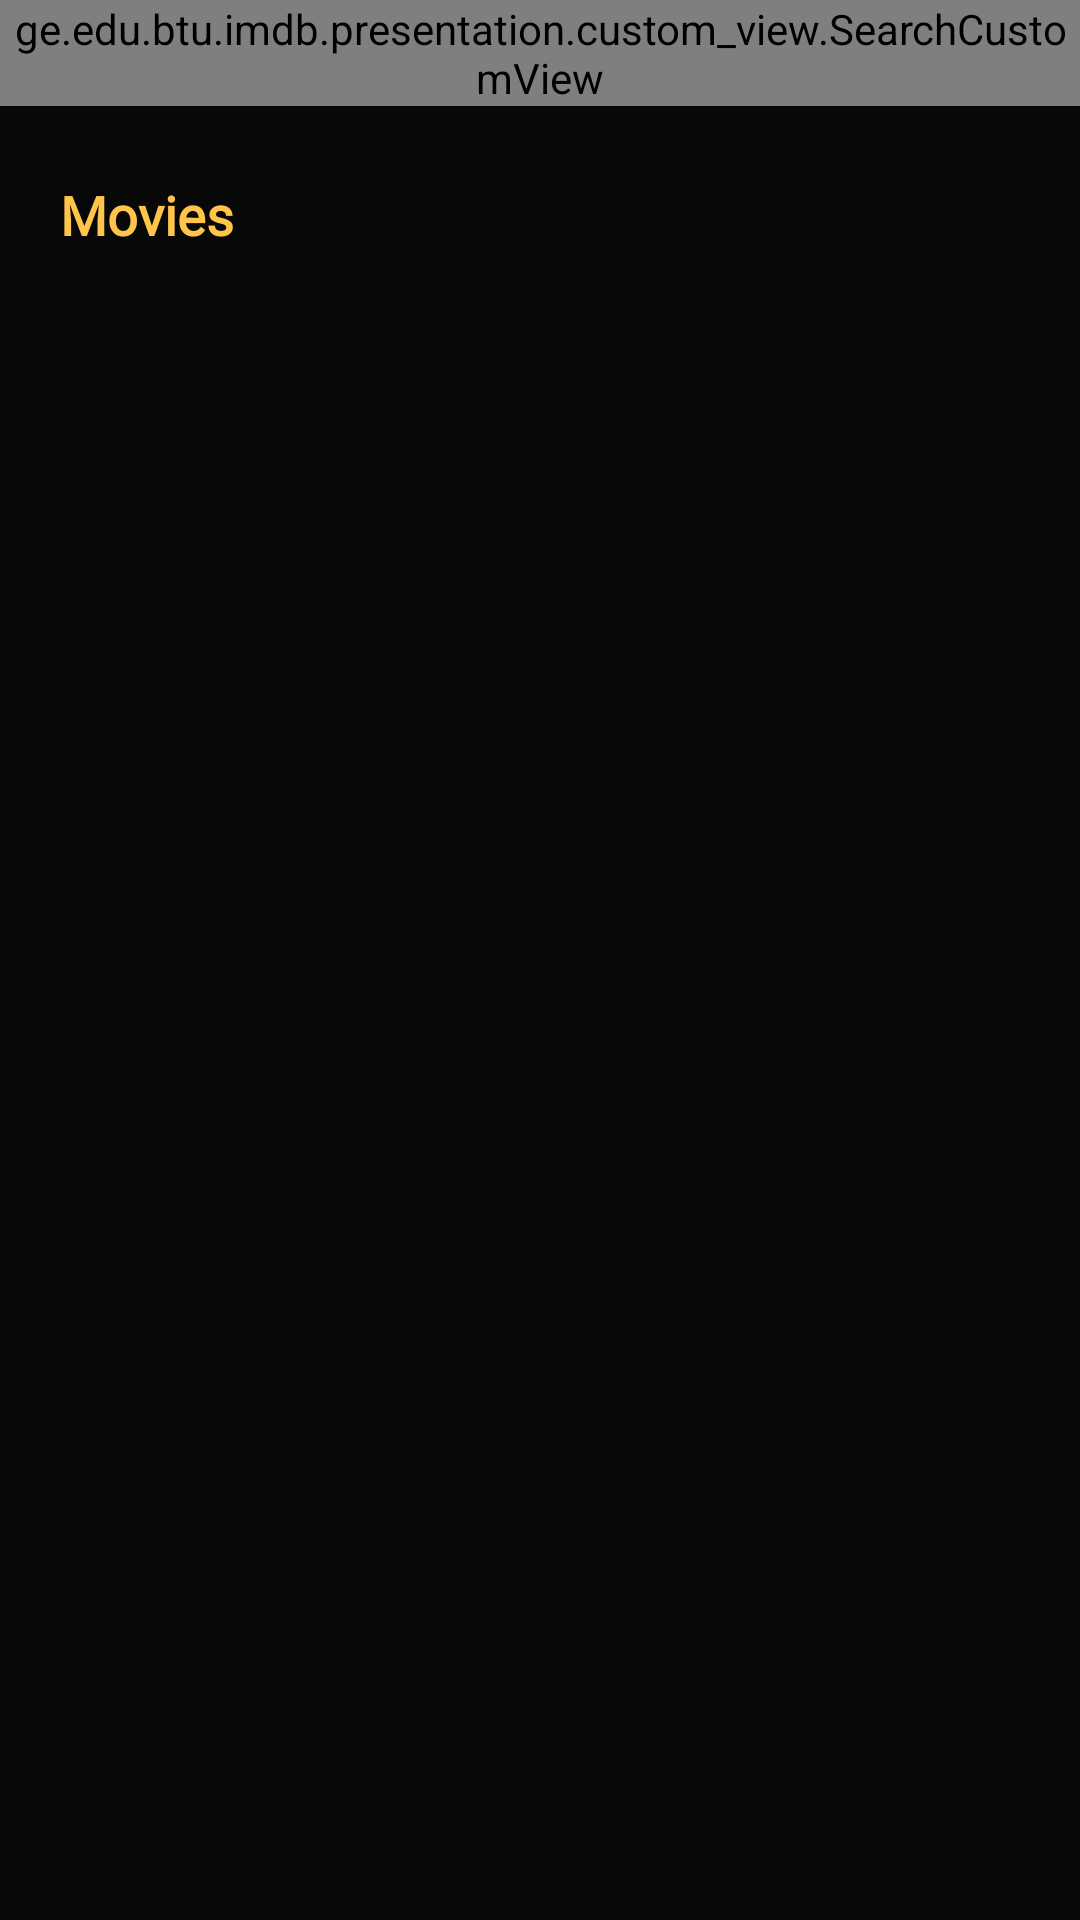

Android layout source for this screen:
<!-- AndroidManifest.xml: application theme Theme.IMDB -->
<!-- res/layout/fragment_home.xml -->
<?xml version="1.0" encoding="utf-8"?>
<androidx.constraintlayout.widget.ConstraintLayout xmlns:android="http://schemas.android.com/apk/res/android"
    xmlns:app="http://schemas.android.com/apk/res-auto"
    xmlns:tools="http://schemas.android.com/tools"
    android:layout_width="match_parent"
    android:layout_height="match_parent"
    android:background="@color/neutral_01_black"
    tools:context=".presentation.home.ui.HomeFragment">

    <ge.edu.btu.imdb.presentation.custom_view.SearchCustomView
        android:id="@+id/searchCustomView"
        android:layout_width="match_parent"
        android:layout_height="wrap_content"
        app:layout_constraintEnd_toEndOf="parent"
        app:layout_constraintStart_toStartOf="parent"
        app:layout_constraintTop_toTopOf="parent" />

    <androidx.recyclerview.widget.RecyclerView
        android:id="@+id/homeRecyclerView"
        android:layout_width="match_parent"
        android:layout_height="0dp"
        android:layout_marginTop="@dimen/dimen_10dp"
        app:layoutManager="androidx.recyclerview.widget.GridLayoutManager"
        app:layout_constraintBottom_toBottomOf="parent"
        app:layout_constraintEnd_toEndOf="parent"
        app:layout_constraintStart_toStartOf="parent"
        app:layout_constraintTop_toBottomOf="@+id/movieHeadingTextView"
        app:spanCount="2"
        tools:listitem="@layout/movie_item_layout" />

    <TextView
        android:id="@+id/movieHeadingTextView"
        style="@style/medium_Montserrat_yellow_Big"
        android:layout_width="wrap_content"
        android:layout_height="wrap_content"
        android:layout_marginStart="@dimen/dimen_20dp"
        android:layout_marginTop="@dimen/dimen_24dp"
        android:text="@string/movies"
        android:textStyle="bold"
        app:layout_constraintStart_toStartOf="parent"
        app:layout_constraintTop_toBottomOf="@+id/searchCustomView" />

</androidx.constraintlayout.widget.ConstraintLayout>
<!-- res/layout/movie_item_layout.xml (included above) -->
<?xml version="1.0" encoding="utf-8"?>
<androidx.cardview.widget.CardView xmlns:android="http://schemas.android.com/apk/res/android"
    xmlns:app="http://schemas.android.com/apk/res-auto"
    xmlns:tools="http://schemas.android.com/tools"
    android:layout_width="wrap_content"
    android:layout_height="wrap_content"
    android:layout_marginHorizontal="@dimen/dimen_15dp"
    android:layout_marginVertical="@dimen/dimen_15dp"
    android:backgroundTint="@color/neutral_01_black">

    <androidx.constraintlayout.widget.ConstraintLayout
        android:layout_width="match_parent"
        android:layout_height="match_parent">

        <com.google.android.material.imageview.ShapeableImageView
            android:id="@+id/dashboardMovieImageView"
            android:layout_width="@dimen/dimen_200dp"
            android:layout_height="@dimen/dimen_250dp"
            android:layout_margin="@dimen/dimen_5dp"
            android:scaleType="center"
            app:layout_constraintEnd_toEndOf="parent"
            app:layout_constraintStart_toStartOf="parent"
            app:layout_constraintTop_toTopOf="parent"
            app:shapeAppearance="@style/ShapeAppearance.Material3.Corner.Large" />

        <TextView
            android:id="@+id/dashboardHeadLineTextView"
            style="@style/medium_Montserrat_Whisper"
            android:layout_width="@dimen/dimen_110dp"
            android:layout_height="wrap_content"
            android:layout_marginStart="@dimen/dimen_10dp"
            android:layout_marginTop="@dimen/dimen_10dp"
            android:ellipsize="end"
            android:maxLines="1"
            app:layout_constraintStart_toStartOf="parent"
            app:layout_constraintTop_toBottomOf="@id/dashboardMovieImageView"
            tools:text="The Boss Baby" />

        <ImageView
            android:id="@+id/dashboardFavoritesImageView"
            android:layout_width="wrap_content"
            android:layout_height="wrap_content"
            android:layout_marginTop="@dimen/dimen_10dp"
            android:layout_marginEnd="@dimen/dimen_15dp"
            app:layout_constraintEnd_toEndOf="parent"
            app:layout_constraintTop_toBottomOf="@+id/dashboardMovieImageView"
            app:srcCompat="@drawable/ic_favorites_false" />

        <TextView
            android:id="@+id/dashboardDateTextView"
            style="@style/light_Montserrat_gray"
            android:layout_width="wrap_content"
            android:layout_height="wrap_content"
            android:layout_marginVertical="@dimen/dimen_5dp"
            android:layout_marginStart="@dimen/dimen_10dp"
            android:paddingHorizontal="@dimen/dimen_2dp"
            app:layout_constraintBottom_toBottomOf="parent"
            app:layout_constraintStart_toStartOf="parent"
            app:layout_constraintTop_toBottomOf="@+id/dashboardHeadLineTextView"
            tools:text="2017" />

        <TextView
            android:id="@+id/dashboardCategoryTextView"
            style="@style/medium_Montserrat_Whisper"
            android:layout_width="wrap_content"
            android:layout_height="wrap_content"
            android:layout_marginTop="@dimen/dimen_10dp"
            android:layout_marginEnd="@dimen/dimen_15dp"
            android:background="@drawable/custom_shape"
            android:backgroundTint="@color/yellow_primary"
            android:paddingHorizontal="@dimen/dimen_5dp"
            android:paddingVertical="@dimen/dimen_2dp"
            android:textColor="@color/neutral_01_black"
            android:textSize="@dimen/dimen_10sp"
            app:layout_constraintEnd_toEndOf="parent"
            app:layout_constraintTop_toTopOf="parent"
            tools:text="comedy" />
    </androidx.constraintlayout.widget.ConstraintLayout>
</androidx.cardview.widget.CardView>
<!-- resources referenced by this layout -->
<resources>
  <color name="neutral_01_black">#080808</color>
  <color name="yellow_primary">#FFC44A</color>
  <dimen name="dimen_10dp">10dp</dimen>
  <dimen name="dimen_10sp">10sp</dimen>
  <dimen name="dimen_110dp">110dp</dimen>
  <dimen name="dimen_15dp">15dp</dimen>
  <dimen name="dimen_200dp">200dp</dimen>
  <dimen name="dimen_20dp">20dp</dimen>
  <dimen name="dimen_24dp">24dp</dimen>
  <dimen name="dimen_250dp">250dp</dimen>
  <dimen name="dimen_2dp">2dp</dimen>
  <dimen name="dimen_5dp">5dp</dimen>
  <!-- drawable custom_shape (drawable) -->
  <shape xmlns:android="http://schemas.android.com/apk/res/android">
      <corners android:radius="@dimen/dimen_60dp" />
  </shape>
  <string name="movies">Movies</string>
  <style name="light_Montserrat_gray">
          <item name="android:textSize">@dimen/dimen_12sp</item>
          <item name="android:textColor">@color/neutral_04_grey</item>
          <item name="android:fontFamily">@font/montserrat_medium</item>
      </style>
  <style name="medium_Montserrat_Whisper">
          <item name="android:textSize">@dimen/dimen_14sp</item>
          <item name="android:textColor">@color/neutral_08_whisper</item>
          <item name="android:fontFamily">@font/montserrat_medium</item>
      </style>
  <style name="medium_Montserrat_yellow_Big">
          <item name="android:textSize">@dimen/dimen_18sp</item>
          <item name="android:textColor">@color/yellow_primary</item>
          <item name="android:fontFamily">@font/montserrat_medium</item>
      </style>
  <style name="Theme.IMDB" parent="Theme.MaterialComponents.DayNight.NoActionBar">
          <item name="colorPrimary">@color/yellow_primary</item>
          <item name="colorSecondary">@color/neutral_01_black</item>
          <item name="android:windowBackground">@color/neutral_01_black</item>
          <item name="android:statusBarColor">@color/neutral_01_black</item>
      </style>
  <dimen name="dimen_60dp">60dp</dimen>
  <dimen name="dimen_12sp">12sp</dimen>
  <color name="neutral_04_grey">#808080</color>
  <dimen name="dimen_14sp">14sp</dimen>
  <color name="neutral_08_whisper">#EAEAEA</color>
  <dimen name="dimen_18sp">18sp</dimen>
</resources>
